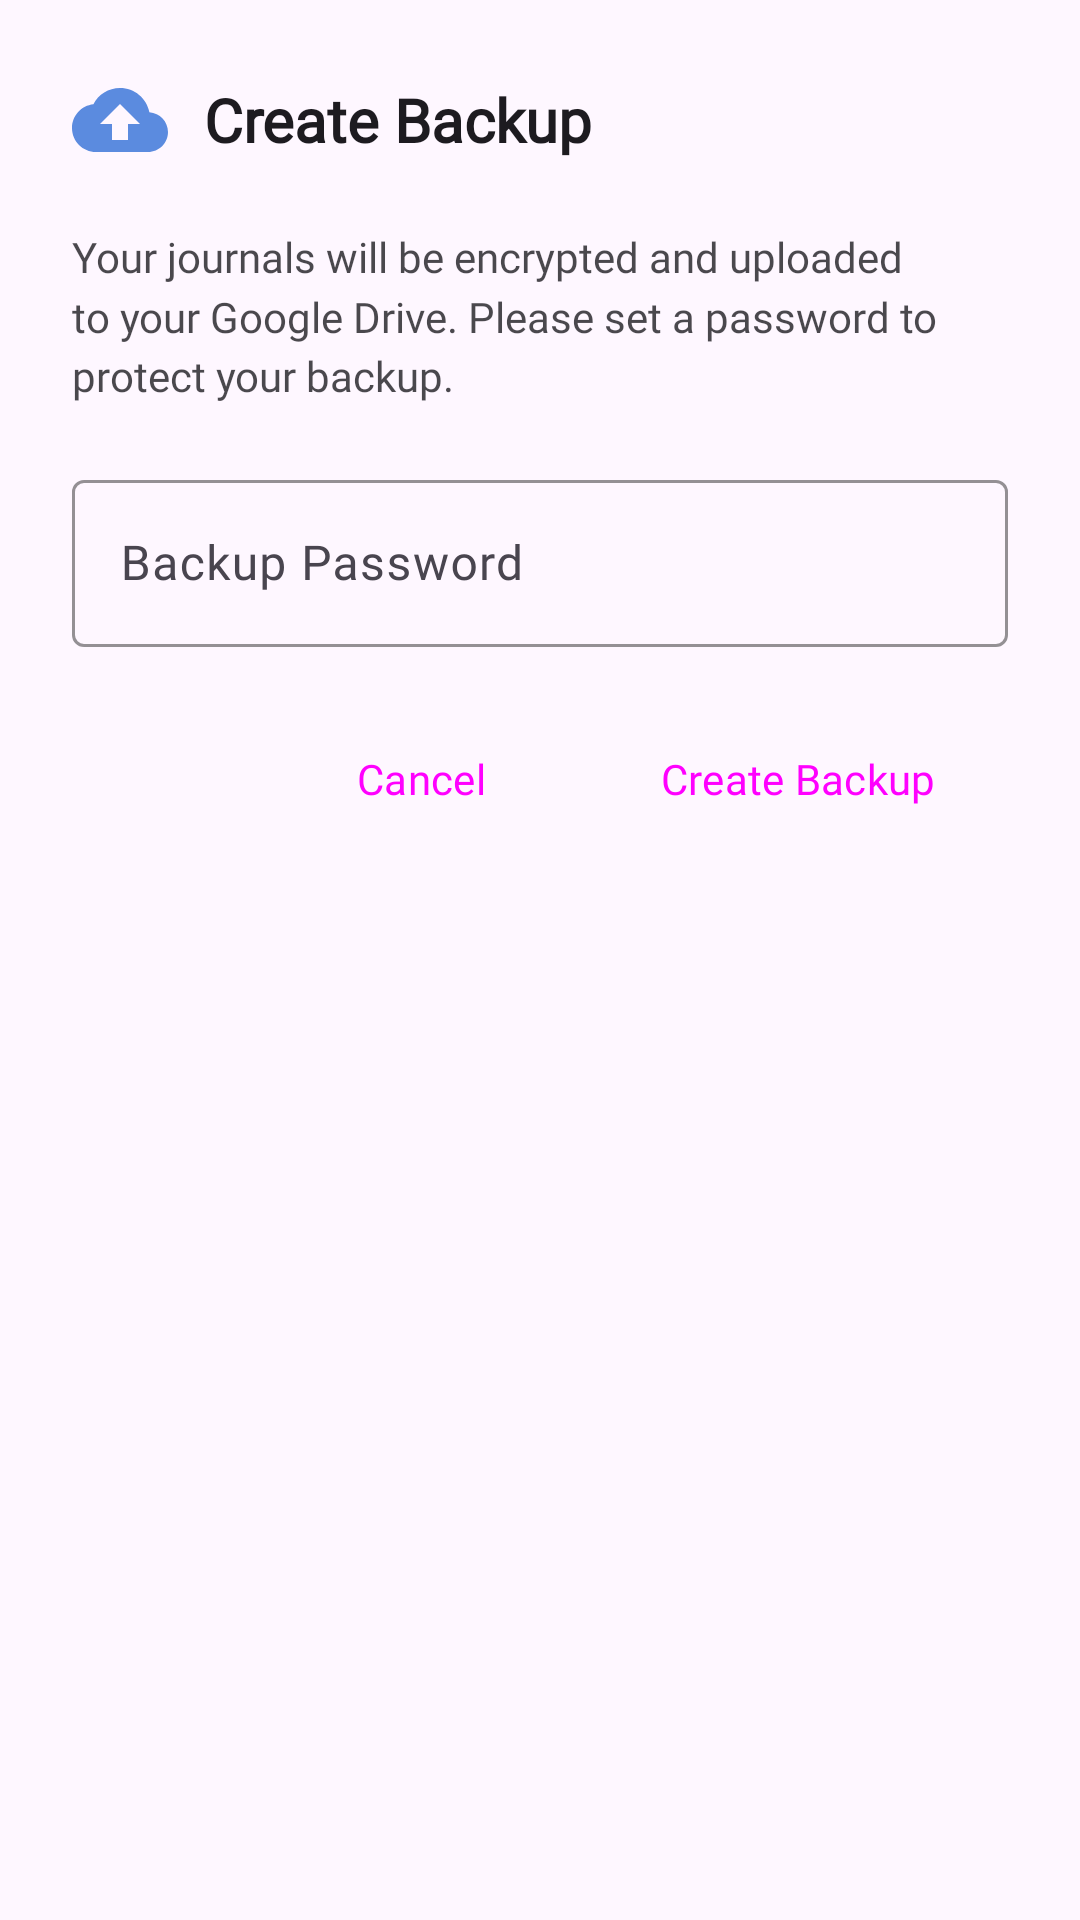

Here is an Android app screen rendered from its layout file. Give the layout XML and the strings, colors and styles it references.
<!-- AndroidManifest.xml: application theme Theme.SUperJournalApp -->
<!-- res/layout/backup_options_dialog.xml -->
<?xml version="1.0" encoding="utf-8"?>
<LinearLayout xmlns:android="http://schemas.android.com/apk/res/android"
    xmlns:app="http://schemas.android.com/apk/res-auto"
    android:layout_width="match_parent"
    android:layout_height="wrap_content"
    android:background="@drawable/dialog_background"
    android:orientation="vertical"
    android:padding="24dp">

    <LinearLayout
        android:layout_width="match_parent"
        android:layout_height="wrap_content"
        android:gravity="center_vertical"
        android:layout_marginBottom="20dp"
        android:orientation="horizontal">

        <ImageView
            android:layout_width="32dp"
            android:layout_height="32dp"
            android:src="@drawable/ic_backup"
            app:tint="@color/app_blue" />

        <TextView
            android:layout_width="wrap_content"
            android:layout_height="wrap_content"
            android:layout_marginStart="12dp"
            android:text="Create Backup"
            android:fontFamily="@font/balsamiqsans_regular"
            android:textSize="20sp"
            android:textStyle="bold"
            android:textColor="?attr/colorOnSurface" />

    </LinearLayout>

    <TextView
        android:layout_width="match_parent"
        android:layout_height="wrap_content"
        android:text="Your journals will be encrypted and uploaded to your Google Drive. Please set a password to protect your backup."
        android:fontFamily="@font/balsamiqsans_regular"
        android:textSize="14sp"
        android:textColor="?attr/colorOnSurface"
        android:alpha="0.8"
        android:lineSpacingMultiplier="1.2"
        android:layout_marginBottom="20dp" />

    <com.google.android.material.textfield.TextInputLayout
        android:layout_width="match_parent"
        android:layout_height="wrap_content"
        android:layout_marginBottom="24dp"
        app:boxStrokeColor="@color/app_blue"
        app:hintTextColor="@color/app_blue"
        style="@style/Widget.Material3.TextInputLayout.OutlinedBox">

        <com.google.android.material.textfield.TextInputEditText
            android:id="@+id/backup_password_input"
            android:layout_width="match_parent"
            android:layout_height="wrap_content"
            android:hint="Backup Password"
            android:inputType="textPassword"
            android:fontFamily="@font/balsamiqsans_regular"
            android:textSize="16sp"
            android:textColor="?attr/colorOnSurface" />

    </com.google.android.material.textfield.TextInputLayout>

    <LinearLayout
        android:layout_width="match_parent"
        android:layout_height="wrap_content"
        android:orientation="horizontal"
        android:gravity="end">

        <Button
            android:id="@+id/cancel_backup_btn"
            android:layout_width="wrap_content"
            android:layout_height="40dp"
            android:layout_marginEnd="12dp"
            android:text="Cancel"
            android:textAllCaps="false"
            android:fontFamily="@font/balsamiqsans_regular"
            android:textSize="14sp"
            style="@style/Widget.Material3.Button.TextButton" />

        <Button
            android:id="@+id/start_backup_btn"
            android:layout_width="wrap_content"
            android:layout_height="40dp"
            android:text="Create Backup"
            android:textAllCaps="false"
            android:fontFamily="@font/balsamiqsans_regular"
            android:textSize="14sp"
            style="@style/Widget.Material3.Button" />

    </LinearLayout>

</LinearLayout>
<!-- resources referenced by this layout -->
<resources>
  <color name="app_blue">#5B8BDF</color>
  <!-- drawable ic_backup (drawable) -->
  <?xml version="1.0" encoding="utf-8"?>
  <vector xmlns:android="http://schemas.android.com/apk/res/android"
      android:width="24dp"
      android:height="24dp"
      android:viewportWidth="24"
      android:viewportHeight="24"
      android:tint="?attr/colorOnSurface">
      <path
          android:fillColor="@android:color/white"
          android:pathData="M19.35,10.04C18.67,6.59 15.64,4 12,4C9.11,4 6.6,5.64 5.35,8.04C2.34,8.36 0,10.91 0,14c0,3.31 2.69,6 6,6h13c2.76,0 5,-2.24 5,-5C24,12.36 21.95,10.22 19.35,10.04zM14,13v4h-4v-4H7l5,-5l5,5H14z"/>
  </vector>
  <style name="Theme.SUperJournalApp" parent="Base.Theme.SUperJournalApp" />
  <style name="Base.Theme.SUperJournalApp" parent="Theme.Material3.DayNight.NoActionBar">
          
          
      </style>
</resources>
